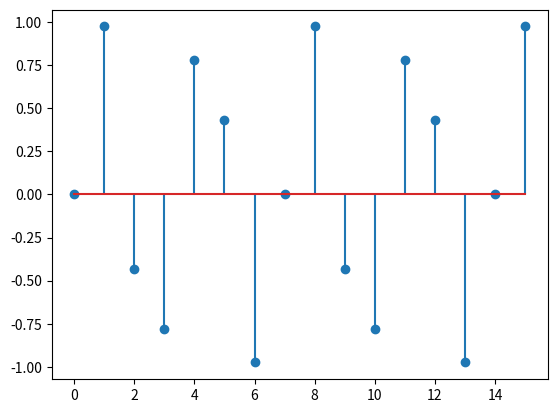

The script that saved this image:
import numpy as np
import matplotlib.pyplot as plt

#Ts = 1/3.5 # Sampling rate
#N = 5 # periodo
#v = Ts/N # frecuencia normalizada.
#k = 1/v
#n = np.arange(0, N, Ts) # tiempo discreto basado en Ts
#y = np.sin(2*np.pi*n) # funcion de tiempo discreto.
#plt.stem(n, y)
#plt.show()
#
total_muestras = 16

Ts = 1/3.5 # Sampling rate
N = 1 # periodo
v = Ts/N # frecuencia normalizada.
k = N*v
n = np.arange(0, total_muestras, 1) # tiempo discreto 
y = np.sin(2*np.pi*k*n) # funcion de tiempo discreto.
plt.stem(n, y)
plt.show()
